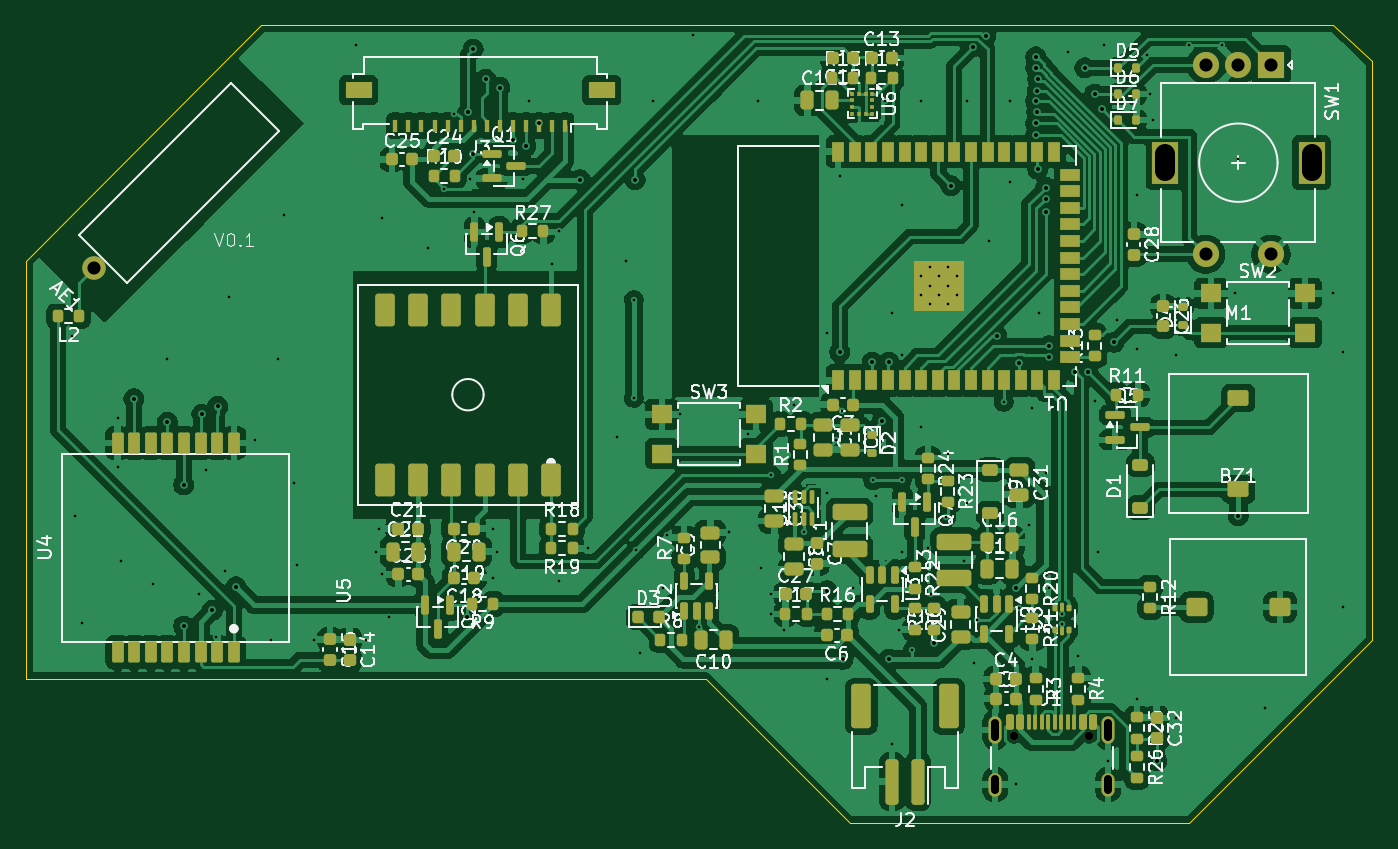
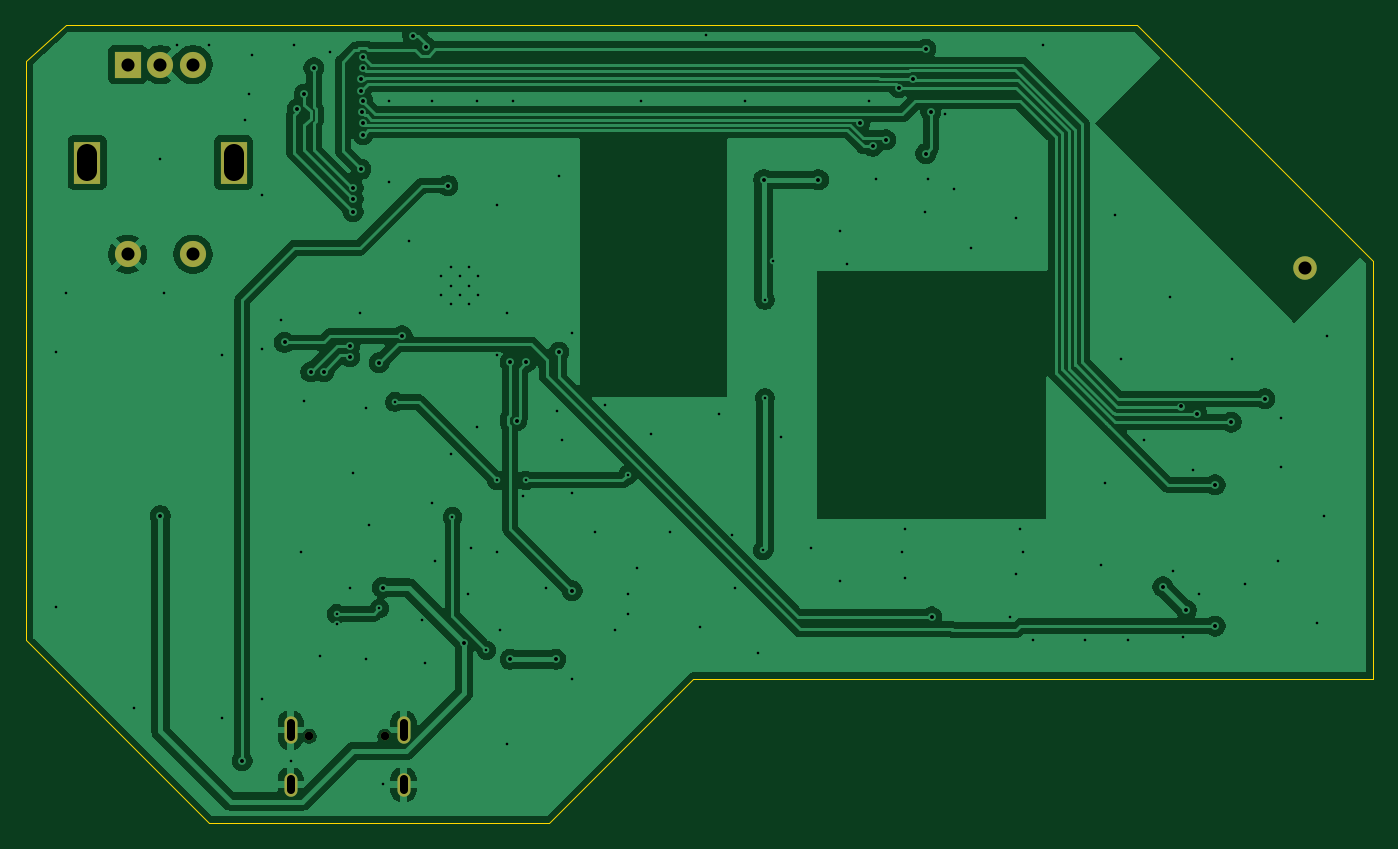
Circuit board: 11 layer files. Board 103.0 x 61.0 mm.
- bottom_copper: pcbv2-B_Cu.gbl (96164 bytes)
- bottom_mask: pcbv2-B_Mask.gbs (1069 bytes)
- paste: pcbv2-B_Paste.gbp (450 bytes)
- bottom_silk: pcbv2-B_Silkscreen.gbo (1079 bytes)
- outline: pcbv2-Edge_Cuts.gm1 (920 bytes)
- top_copper: pcbv2-F_Cu.gtl (298122 bytes)
- top_mask: pcbv2-F_Mask.gts (15189 bytes)
- paste: pcbv2-F_Paste.gtp (14629 bytes)
- top_silk: pcbv2-F_Silkscreen.gto (164511 bytes)
- drill: pcbv2-NPTH.drl (360 bytes)
- drill: pcbv2-PTH.drl (3530 bytes)

=== bottom_copper: pcbv2-B_Cu.gbl (96164 bytes, source omitted) ===
=== bottom_mask: pcbv2-B_Mask.gbs ===
%TF.GenerationSoftware,KiCad,Pcbnew,10.0.8*%
%TF.CreationDate,2026-11-19T14:28:58-08:00*%
%TF.ProjectId,pcbv2,70636276-322e-46b6-9963-61645f706362,rev?*%
%TF.SameCoordinates,Original*%
%TF.FileFunction,Soldermask,Bot*%
%TF.FilePolarity,Negative*%
%FSLAX46Y46*%
G04 Gerber Fmt 4.6, Leading zero omitted, Abs format (unit mm)*
G04 Created by KiCad (PCBNEW 10.0.8) date 2026-11-19 14:28:58*
%MOMM*%
%LPD*%
G01*
G04 APERTURE LIST*
%ADD10C,0.650000*%
%ADD11O,1.000000X2.100000*%
%ADD12O,1.000000X1.800000*%
%ADD13C,1.800000*%
%ADD14R,2.000000X2.000000*%
%ADD15C,2.000000*%
%ADD16R,2.000000X3.200000*%
G04 APERTURE END LIST*
D10*
%TO.C,J1*%
X87572500Y-66395000D03*
X93352500Y-66395000D03*
D11*
X86142500Y-65895000D03*
D12*
X86142500Y-70075000D03*
D11*
X94782500Y-65895000D03*
D12*
X94782500Y-70075000D03*
%TD*%
D13*
%TO.C,AE1*%
X17166369Y-30583631D03*
%TD*%
D14*
%TO.C,SW1*%
X107250000Y-15000000D03*
D15*
X102250000Y-15000000D03*
X104750000Y-15000000D03*
D16*
X110350000Y-22500000D03*
X99150000Y-22500000D03*
D15*
X102250000Y-29500000D03*
X107250000Y-29500000D03*
%TD*%
M02*

=== paste: pcbv2-B_Paste.gbp ===
%TF.GenerationSoftware,KiCad,Pcbnew,10.0.8*%
%TF.CreationDate,2026-11-19T14:28:58-08:00*%
%TF.ProjectId,pcbv2,70636276-322e-46b6-9963-61645f706362,rev?*%
%TF.SameCoordinates,Original*%
%TF.FileFunction,Paste,Bot*%
%TF.FilePolarity,Positive*%
%FSLAX46Y46*%
G04 Gerber Fmt 4.6, Leading zero omitted, Abs format (unit mm)*
G04 Created by KiCad (PCBNEW 10.0.8) date 2026-11-19 14:28:58*
%MOMM*%
%LPD*%
G01*
G04 APERTURE LIST*
G04 APERTURE END LIST*
M02*

=== bottom_silk: pcbv2-B_Silkscreen.gbo ===
%TF.GenerationSoftware,KiCad,Pcbnew,10.0.8*%
%TF.CreationDate,2026-11-19T14:28:58-08:00*%
%TF.ProjectId,pcbv2,70636276-322e-46b6-9963-61645f706362,rev?*%
%TF.SameCoordinates,Original*%
%TF.FileFunction,Legend,Bot*%
%TF.FilePolarity,Positive*%
%FSLAX46Y46*%
G04 Gerber Fmt 4.6, Leading zero omitted, Abs format (unit mm)*
G04 Created by KiCad (PCBNEW 10.0.8) date 2026-11-19 14:28:58*
%MOMM*%
%LPD*%
G01*
G04 APERTURE LIST*
%ADD10C,0.650000*%
%ADD11O,1.000000X2.100000*%
%ADD12O,1.000000X1.800000*%
%ADD13C,1.800000*%
%ADD14R,2.000000X2.000000*%
%ADD15C,2.000000*%
%ADD16R,2.000000X3.200000*%
G04 APERTURE END LIST*
%LPC*%
D10*
%TO.C,J1*%
X87572500Y-66395000D03*
X93352500Y-66395000D03*
D11*
X86142500Y-65895000D03*
D12*
X86142500Y-70075000D03*
D11*
X94782500Y-65895000D03*
D12*
X94782500Y-70075000D03*
%TD*%
D13*
%TO.C,AE1*%
X17166369Y-30583631D03*
%TD*%
D14*
%TO.C,SW1*%
X107250000Y-15000000D03*
D15*
X102250000Y-15000000D03*
X104750000Y-15000000D03*
D16*
X110350000Y-22500000D03*
X99150000Y-22500000D03*
D15*
X102250000Y-29500000D03*
X107250000Y-29500000D03*
%TD*%
%LPD*%
M02*

=== outline: pcbv2-Edge_Cuts.gm1 ===
%TF.GenerationSoftware,KiCad,Pcbnew,10.0.8*%
%TF.CreationDate,2026-11-19T14:28:58-08:00*%
%TF.ProjectId,pcbv2,70636276-322e-46b6-9963-61645f706362,rev?*%
%TF.SameCoordinates,Original*%
%TF.FileFunction,Profile,NP*%
%FSLAX46Y46*%
G04 Gerber Fmt 4.6, Leading zero omitted, Abs format (unit mm)*
G04 Created by KiCad (PCBNEW 10.0.8) date 2026-11-19 14:28:58*
%MOMM*%
%LPD*%
G01*
G04 APERTURE LIST*
%TA.AperFunction,Profile*%
%ADD10C,0.050000*%
%TD*%
G04 APERTURE END LIST*
D10*
X12000000Y-30000000D02*
X30000000Y-12000000D01*
X12000000Y-62000000D02*
X12000000Y-30000000D01*
X30000000Y-12000000D02*
X112000000Y-12000000D01*
X64000000Y-62000000D02*
X12000000Y-62000000D01*
X75000000Y-73000000D02*
X64000000Y-62000000D01*
X101000000Y-73000000D02*
X75000000Y-73000000D01*
X112000000Y-12000000D02*
X115011340Y-14750000D01*
X115011340Y-14750000D02*
X115011340Y-59000000D01*
X115011340Y-59000000D02*
X101000000Y-73000000D01*
M02*

=== top_copper: pcbv2-F_Cu.gtl (298122 bytes, source omitted) ===
=== top_mask: pcbv2-F_Mask.gts (15189 bytes, source omitted) ===
=== paste: pcbv2-F_Paste.gtp (14629 bytes, source omitted) ===
=== top_silk: pcbv2-F_Silkscreen.gto (164511 bytes, source omitted) ===
=== drill: pcbv2-NPTH.drl ===
M48
; DRILL file KiCad 10.0.8 date 2026-11-19T14:28:59
; FORMAT={-:-/ absolute / metric / decimal}
; #@! TF.CreationDate,2026-11-19T14:28:59-08:00
; #@! TF.GenerationSoftware,Kicad,Pcbnew,10.0.8
; #@! TF.FileFunction,NonPlated,1,2,NPTH
FMAT,2
METRIC
; #@! TA.AperFunction,NonPlated,NPTH,ComponentDrill
T1C0.650
%
G90
G05
T1
X87.572Y-66.395
X93.352Y-66.395
M30

=== drill: pcbv2-PTH.drl ===
M48
; DRILL file KiCad 10.0.8 date 2026-11-19T14:28:59
; FORMAT={-:-/ absolute / metric / decimal}
; #@! TF.CreationDate,2026-11-19T14:28:59-08:00
; #@! TF.GenerationSoftware,Kicad,Pcbnew,10.0.8
; #@! TF.FileFunction,Plated,1,2,PTH
FMAT,2
METRIC
; #@! TA.AperFunction,Plated,PTH,ViaDrill
T1C0.200
; #@! TA.AperFunction,Plated,PTH,ComponentDrill
T2C0.200
; #@! TA.AperFunction,Plated,PTH,ViaDrill
T3C0.300
; #@! TA.AperFunction,Plated,PTH,ComponentDrill
T4C0.600
; #@! TA.AperFunction,Plated,PTH,ComponentDrill
T5C1.000
; #@! TA.AperFunction,Plated,PTH,ComponentDrill
T6C1.500
%
G90
G05
T1
X15.5Y-35.75
X15.75Y-49.5
X16.25Y-57.75
X19.0Y-42.0
X19.0Y-45.75
X19.25Y-53.0
X21.75Y-54.75
X22.75Y-37.5
X25.25Y-55.5
X25.75Y-46.0
X26.5Y-58.75
X27.25Y-53.75
X27.5Y-32.75
X29.5Y-43.75
X30.75Y-59.0
X31.25Y-37.5
X31.75Y-26.5
X32.5Y-47.0
X32.75Y-53.25
X34.0Y-59.0
X37.25Y-13.5
X38.0Y-59.0
X38.75Y-52.25
X39.0Y-50.5
X39.25Y-26.75
X39.25Y-54.0
X39.75Y-57.25
X42.75Y-29.0
X44.0Y-24.5
X44.75Y-18.75
X46.0Y-23.75
X46.25Y-26.25
X47.75Y-50.5
X47.75Y-54.25
X48.0Y-52.25
X50.0Y-23.75
X50.5Y-17.75
X52.25Y-30.25
X52.75Y-27.75
X52.75Y-54.5
X55.0Y-52.0
X57.25Y-43.5
X57.9Y-30.0
X58.5Y-33.0
X58.5Y-40.5
X58.65Y-52.15
X59.0Y-60.0
X60.0Y-17.75
X60.75Y-55.0
X61.0Y-51.0
X62.0Y-41.75
X63.0Y-12.75
X63.5Y-58.0
X65.75Y-50.75
X67.25Y-43.25
X68.0Y-17.75
X68.25Y-53.5
X69.0Y-46.4
X69.0Y-55.5
X69.0Y-57.0
X70.0Y-58.25
X70.75Y-41.0
X71.5Y-50.75
X73.25Y-35.5
X73.25Y-47.75
X73.25Y-62.0
X74.0Y-43.75
X74.25Y-23.5
X74.427Y-41.521
X75.25Y-55.0
X76.8Y-46.8
X77.0Y-48.0
X77.75Y-17.75
X78.25Y-34.0
X78.25Y-67.0
X78.75Y-58.25
X79.0Y-25.75
X79.0Y-37.25
X79.0Y-46.8
X79.0Y-52.25
X79.8Y-59.8
X80.5Y-17.75
X80.5Y-42.75
X81.0Y-52.0
X81.25Y-55.5
X82.4Y-49.6
X82.5Y-44.75
X83.75Y-53.0
X84.0Y-17.75
X84.0Y-48.5
X84.5Y-60.75
X84.75Y-57.5
X85.7Y-28.514
X86.8Y-40.8
X87.25Y-17.75
X87.25Y-24.0
X87.75Y-70.0
X88.0Y-56.6
X88.75Y-50.25
X89.0Y-41.25
X89.0Y-60.5
X89.5Y-34.0
X90.0Y-46.25
X90.25Y-55.0
X91.246Y-57.773
X91.25Y-57.021
X91.75Y-14.0
X92.5Y-60.25
X93.75Y-40.75
X94.0Y-52.25
X94.5Y-13.5
X94.75Y-68.25
X95.5Y-34.5
X96.989Y-24.962
X97.0Y-36.75
X97.0Y-63.5
X97.75Y-14.25
X98.0Y-17.25
X98.25Y-19.25
X100.0Y-37.25
X100.0Y-65.0
X101.0Y-13.5
X103.5Y-13.5
X104.5Y-32.5
X104.75Y-22.25
X106.75Y-64.25
X112.0Y-32.5
X112.75Y-37.0
X112.75Y-56.5
T2
X80.45Y-31.2
X80.45Y-32.6
X81.15Y-30.5
X81.15Y-31.9
X81.15Y-33.3
X81.85Y-31.2
X81.85Y-32.6
X82.55Y-30.5
X82.55Y-31.9
X82.55Y-33.3
X83.25Y-31.2
X83.25Y-32.6
T3
X20.252Y-40.552
X22.817Y-42.352
X24.052Y-47.152
X24.052Y-57.953
X25.453Y-41.752
X26.252Y-56.752
X26.652Y-41.152
X28.052Y-54.953
X45.75Y-57.25
X45.8Y-18.65
X46.2Y-13.8
X46.2Y-21.8
X47.17Y-16.129
X48.25Y-16.75
X49.25Y-20.75
X50.25Y-21.25
X51.25Y-19.45
X54.4Y-23.8
X58.6Y-23.8
X73.25Y-55.25
X74.25Y-37.0
X74.5Y-60.5
X76.75Y-37.75
X77.5Y-42.25
X78.0Y-37.75
X78.0Y-60.5
X81.5Y-59.25
X82.75Y-24.25
X84.438Y-13.65
X85.438Y-12.8
X86.25Y-35.75
X87.75Y-55.0
X88.0Y-37.8
X89.245Y-17.8
X89.245Y-19.5
X89.25Y-14.407
X89.25Y-20.35
X89.252Y-15.257
X89.314Y-18.653
X89.374Y-16.996
X89.391Y-16.093
X89.4Y-23.0
X90.0Y-24.4
X90.0Y-25.25
X90.0Y-26.25
X90.25Y-36.5
X90.25Y-37.35
X92.25Y-38.5
X93.0Y-15.25
X93.25Y-38.5
X93.75Y-17.25
X94.288Y-18.409
X95.25Y-36.25
X98.5Y-68.25
X104.75Y-49.5
T5
X17.166Y-30.584
X102.25Y-15.0
X102.25Y-29.5
X104.75Y-15.0
X107.25Y-15.0
X107.25Y-29.5
T4
X86.142Y-65.345G85X86.142Y-66.445
G05
X86.142Y-69.675G85X86.142Y-70.475
G05
X94.782Y-65.345G85X94.782Y-66.445
G05
X94.782Y-69.675G85X94.782Y-70.475
G05
T6
X99.15Y-21.85G85X99.15Y-23.15
G05
X110.35Y-21.85G85X110.35Y-23.15
G05
M30
